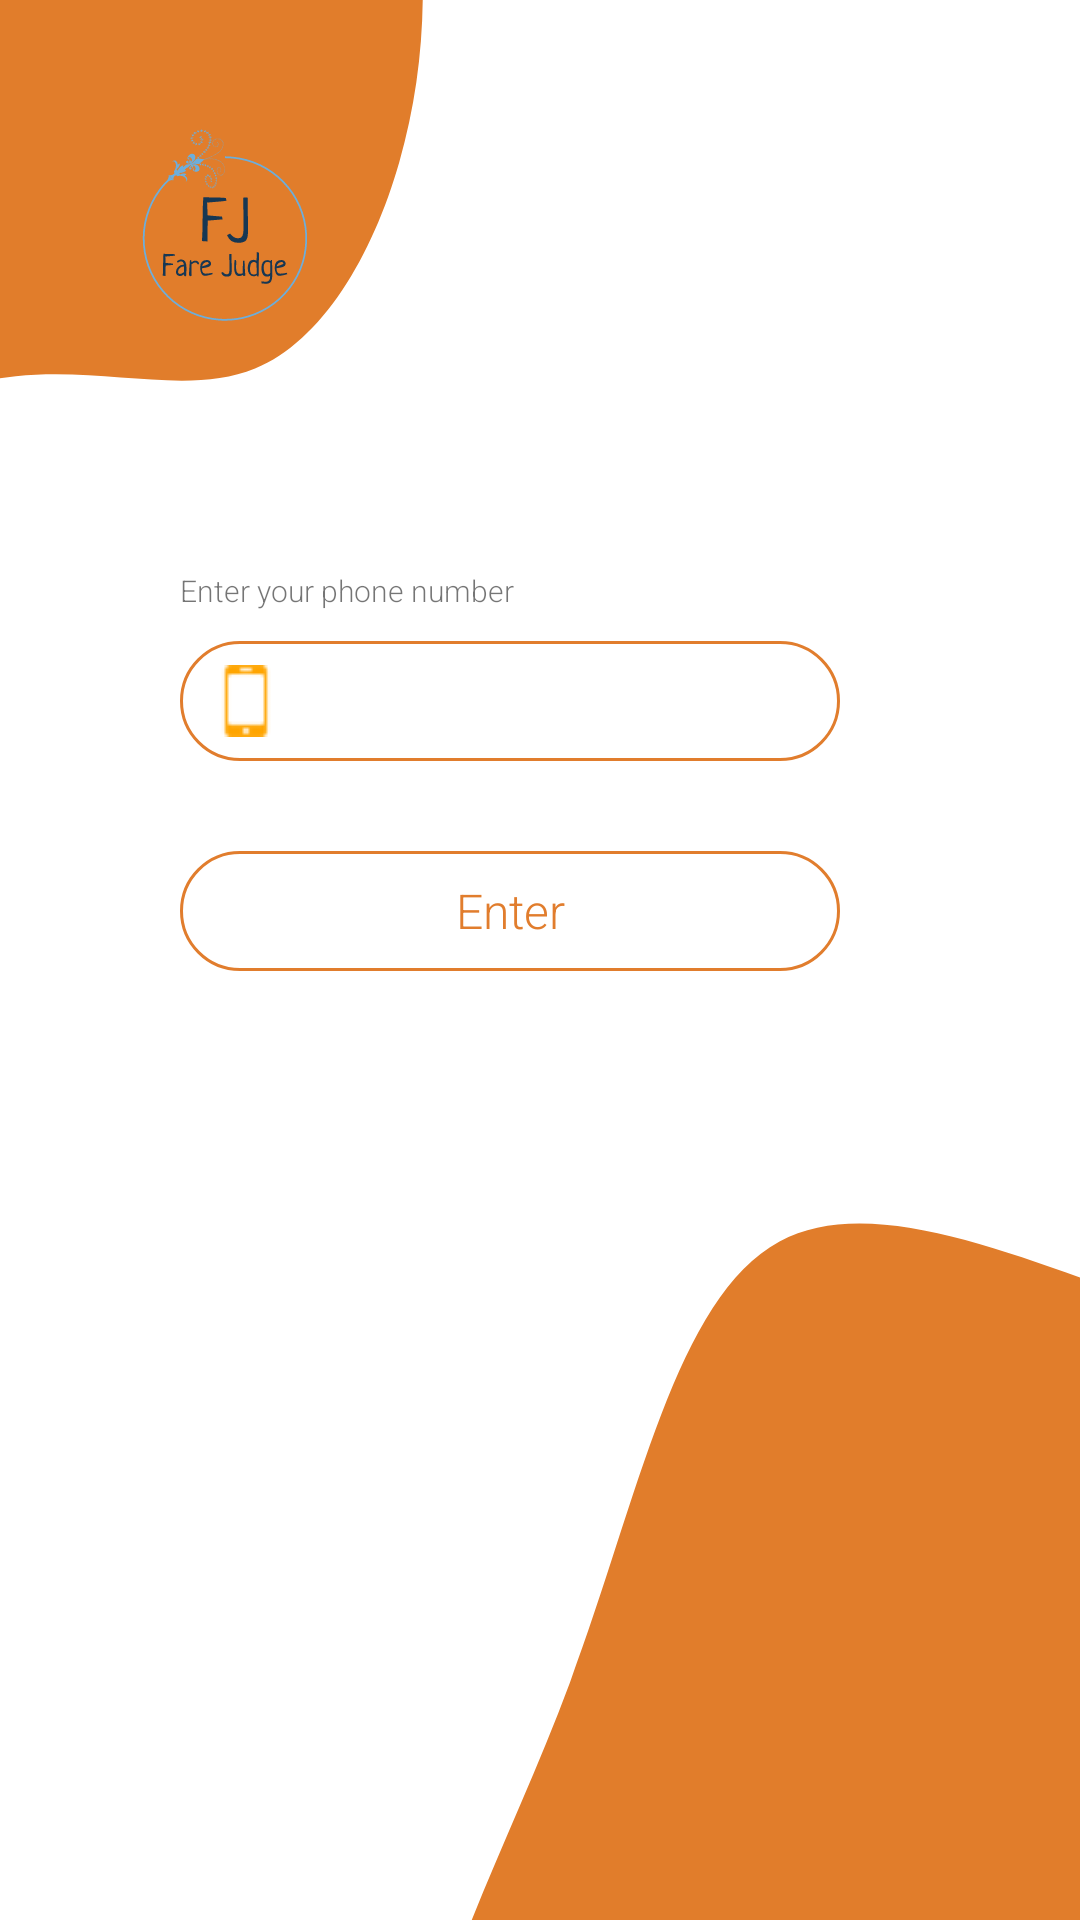

The Android layout XML behind this screen, and the referenced resources:
<!-- AndroidManifest.xml: application theme Theme.ProjectFare -->
<!-- res/layout/activity_main.xml -->
<?xml version="1.0" encoding="utf-8"?>
<androidx.constraintlayout.widget.ConstraintLayout xmlns:android="http://schemas.android.com/apk/res/android"
    xmlns:app="http://schemas.android.com/apk/res-auto"
    xmlns:tools="http://schemas.android.com/tools"
    android:layout_width="match_parent"
    android:background="@drawable/ic_top"
    android:layout_height="match_parent"
    tools:context=".MainActivity">

    <RelativeLayout
        android:layout_width="match_parent"
        android:layout_height="match_parent"
        android:id="@+id/parentRelay"
        android:background="@drawable/ic_bottom">

        <RelativeLayout
            android:id="@+id/relay1"
            android:layout_width="match_parent"
            android:layout_height="400dp"
            android:layout_marginLeft="40dp"
            android:layout_marginTop="40dp"
            android:layout_marginRight="40dp"
            android:background="@drawable/register_bar">

            <ImageView
                android:id="@+id/logo"
                android:layout_width="70dp"
                android:layout_height="70dp"
                android:src="@drawable/ic_logob" />

            <LinearLayout
                android:id="@+id/linPhone"
                android:layout_width="match_parent"
                android:layout_height="180dp"
                android:layout_below="@id/logo"
                android:layout_marginTop="70dp"
                android:orientation="vertical"
                android:paddingLeft="20dp"
                android:paddingRight="40dp">

                <LinearLayout
                    android:layout_width="wrap_content"
                    android:layout_height="wrap_content"
                    android:orientation="vertical">

                    <TextView
                        android:id="@+id/phoneText"
                        android:layout_width="wrap_content"
                        android:layout_height="wrap_content"
                        android:layout_marginTop="10dp"
                        android:fontFamily="sans-serif-light"
                        android:text="Enter your phone number"
                        android:textAllCaps="false"
                        android:textSize="10dp" />

                    <TextView
                        android:id="@+id/tv1"
                        android:layout_width="wrap_content"
                        android:layout_height="wrap_content"
                        android:layout_marginTop="10dp"
                        android:fontFamily="sans-serif-light"
                        android:text="Incorrect input"
                        android:textAllCaps="false"
                        android:textColor="@color/red"
                        android:textSize="10dp"
                        android:visibility="gone" />

                </LinearLayout>

                <EditText
                    android:id="@+id/phoneN"
                    android:layout_width="match_parent"
                    android:layout_height="40dp"
                    android:layout_marginTop="10dp"
                    android:background="@drawable/text_instyle"
                    android:drawableLeft="@drawable/phone"
                    android:fontFamily="sans-serif-light"
                    android:inputType="number"
                    android:paddingLeft="10dp"
                    android:singleLine="true"
                    android:textSize="20dp" />

                <androidx.appcompat.widget.AppCompatButton
                    android:id="@+id/enterB"
                    android:layout_width="match_parent"
                    android:layout_height="40dp"
                    android:layout_marginTop="30dp"
                    android:background="@drawable/text_instyle"
                    android:fontFamily="sans-serif-light"
                    android:text="Enter"
                    android:textAllCaps="false"
                    android:textColor="@color/orange"
                    android:textSize="16dp" />
            </LinearLayout>

            <LinearLayout
                android:id="@+id/linloading"
                android:layout_width="match_parent"
                android:layout_height="180dp"
                android:layout_below="@id/logo"
                android:layout_marginTop="70dp"
                android:gravity="center"
                android:orientation="horizontal"
                android:paddingLeft="20dp"
                android:paddingRight="40dp"
                android:visibility="gone">

                <pl.droidsonroids.gif.GifImageView
                    android:layout_width="wrap_content"
                    android:layout_height="wrap_content"
                    android:src="@drawable/lo" />
            </LinearLayout>

            <LinearLayout
                android:id="@+id/linCode"
                android:layout_width="match_parent"
                android:layout_height="180dp"
                android:layout_below="@id/logo"
                android:layout_marginTop="70dp"
                android:orientation="vertical"
                android:paddingLeft="20dp"
                android:paddingRight="40dp"
                android:visibility="gone">

                <TextView
                    android:id="@+id/tv1"
                    android:layout_width="wrap_content"
                    android:layout_height="wrap_content"
                    android:layout_marginTop="10dp"
                    android:fontFamily="sans-serif-light"
                    android:text="Enter the code"
                    android:textAllCaps="false"
                    android:textSize="10dp" />

                <EditText
                    android:id="@+id/codeN"
                    android:layout_width="match_parent"
                    android:layout_height="40dp"
                    android:layout_marginTop="10dp"
                    android:background="@drawable/text_instyle"
                    android:drawableLeft="@drawable/key"
                    android:fontFamily="sans-serif-light"
                    android:inputType="number"
                    android:paddingLeft="10dp"
                    android:singleLine="true"
                    android:textSize="20dp" />

                <androidx.appcompat.widget.AppCompatButton
                    android:id="@+id/verifyB"
                    android:layout_width="match_parent"
                    android:layout_height="40dp"
                    android:layout_marginTop="30dp"
                    android:background="@drawable/text_instyle"
                    android:fontFamily="sans-serif-light"
                    android:text="Verify"
                    android:textAllCaps="false"
                    android:textColor="@color/orange"
                    android:textSize="16dp" />
            </LinearLayout>

        </RelativeLayout>

        <RelativeLayout
            android:layout_below="@id/relay1"
            android:layout_width="match_parent"
            android:layout_height="100dp"
            android:layout_marginLeft="40dp"
            android:layout_marginTop="200dp"
            android:background="@drawable/default_login"
            android:layout_alignParentBottom="true"
            android:layout_marginRight="40dp">

            <ImageButton
                android:layout_width="wrap_content"
                android:layout_height="wrap_content"
                android:layout_alignParentLeft="true"
                android:layout_marginLeft="20dp"
                android:layout_marginTop="30dp"
                android:background="@color/transparent2"
                android:src="@drawable/ic_google" />

            <ImageButton
                android:layout_width="wrap_content"
                android:id="@+id/linkin"
                android:layout_height="wrap_content"
                android:layout_centerInParent="true"
                android:src="@drawable/ic_linkin"
                android:background="@color/transparent2"/>
            <ImageButton
                android:layout_width="wrap_content"
                android:layout_height="wrap_content"
                android:src="@drawable/ic_meta"
                android:layout_alignParentRight="true"
                android:layout_marginRight="20dp"
                android:background="@color/transparent2"
                android:layout_marginTop="30dp"/>
        </RelativeLayout>

    </RelativeLayout>

</androidx.constraintlayout.widget.ConstraintLayout>
<!-- resources referenced by this layout -->
<resources>
  <color name="orange">#E17D2D</color>
  <color name="red">#FF0000</color>
  <color name="transparent2">#00000000</color>
  <!-- drawable default_login (drawable) -->
  <?xml version="1.0" encoding="utf-8"?>
  <shape xmlns:android="http://schemas.android.com/apk/res/android"
      android:shape="rectangle">
  
      <gradient
          android:type="linear"
          android:angle="0"
          android:startColor="@color/whiteDark"
          android:endColor="@color/transparent" />
      <corners android:topRightRadius="20dp"
          android:topLeftRadius="20dp"
          android:bottomRightRadius="0dp"
          android:bottomLeftRadius="0dp"/>
  
      <stroke
          android:color="@color/transparent"/>
  
  </shape>
  <!-- drawable ic_bottom (drawable) -->
  <vector xmlns:android="http://schemas.android.com/apk/res/android"
      android:width="640dp"
      android:height="960dp"
      android:viewportWidth="640"
      android:viewportHeight="960">
    <path
        android:pathData="M928.756,710.004C986.456,739.804 1029.256,800.304 1033.756,862.804C1038.256,925.304 1004.556,989.904 991.456,1055.004C978.456,1120.104 986.056,1185.804 954.956,1213.504C923.956,1241.304 854.256,1230.904 794.556,1243.004C734.956,1255.104 685.356,1289.704 621.856,1302.604C558.356,1315.504 480.856,1306.804 404.856,1269.004C328.956,1231.204 254.456,1164.404 246.556,1089.804C238.656,1015.204 297.356,932.804 337.756,841.204C378.256,749.604 400.456,648.804 461.956,620.804C523.556,592.704 624.456,637.404 711.256,659.304C798.156,681.104 870.956,680.204 928.756,710.004"
        android:fillColor="#e17d2b"/>
  </vector>
  <!-- drawable ic_top (drawable) -->
  <vector xmlns:android="http://schemas.android.com/apk/res/android"
      android:width="640dp"
      android:height="960dp"
      android:viewportWidth="640"
      android:viewportHeight="960">
    <path
        android:pathData="M163.536,-192.359C204.336,-169.259 230.736,-119.959 242.836,-69.259C254.936,-18.459 252.736,33.741 236.636,80.941C220.636,128.241 190.736,170.441 151.136,184.241C111.436,198.041 62.136,183.341 9.336,188.141C-43.464,192.841 -99.764,216.841 -150.464,206.641C-201.164,196.541 -246.364,152.041 -250.264,102.941C-254.164,53.841 -216.764,0.041 -182.664,-39.159C-148.464,-78.459 -117.564,-103.259 -85.464,-129.159C-53.464,-155.059 -20.364,-182.159 23.736,-197.259C67.836,-212.359 122.836,-215.459 163.536,-192.359"
        android:fillColor="#e17d2b"/>
  </vector>
  <!-- drawable text_instyle (drawable) -->
  <?xml version="1.0" encoding="utf-8"?>
  <shape xmlns:android="http://schemas.android.com/apk/res/android"
      android:shape="rectangle">
      <corners android:topRightRadius="20dp"
          android:topLeftRadius="20dp"
          android:bottomRightRadius="20dp"
          android:bottomLeftRadius="20dp"/>
  
      <stroke android:color="@color/orange" android:width="1dp"/>
  
  </shape>
  <style name="Theme.ProjectFare" parent="Theme.MaterialComponents.DayNight.DarkActionBar">
          
          <item name="colorPrimaryDark">@color/orange</item>
          <item name="colorOnPrimary">@color/white</item>
          
          <item name="colorOnSecondary">@color/black</item>
          
          <item name="android:statusBarColor" tools:targetApi="l">?attr/colorPrimaryVariant</item>
          
      </style>
  <color name="whiteDark">#f2f2f2</color>
  <color name="transparent">#10000000</color>
  <color name="white">#FFFFFFFF</color>
  <color name="black">#FF000000</color>
</resources>
